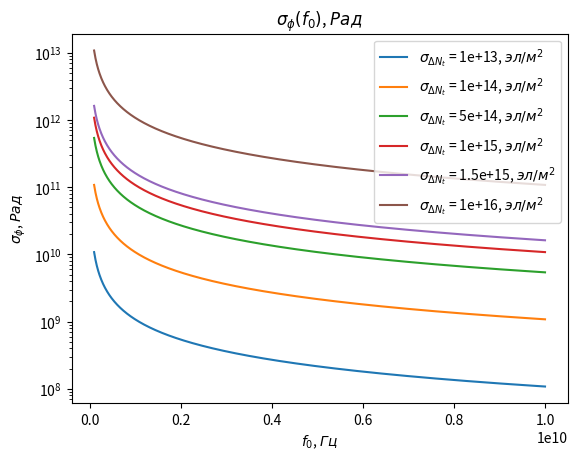
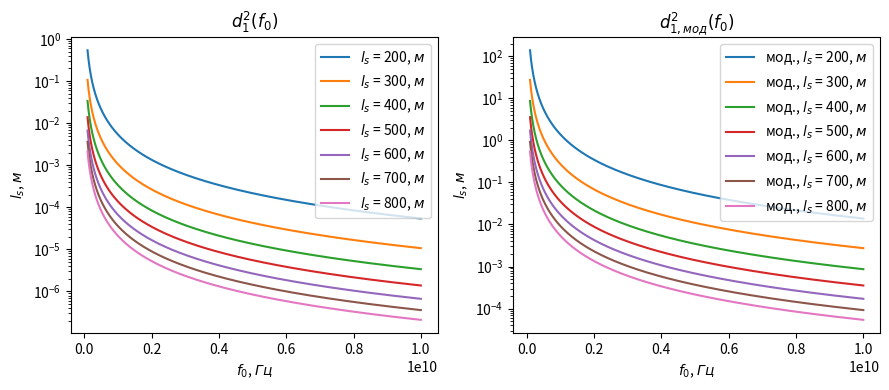
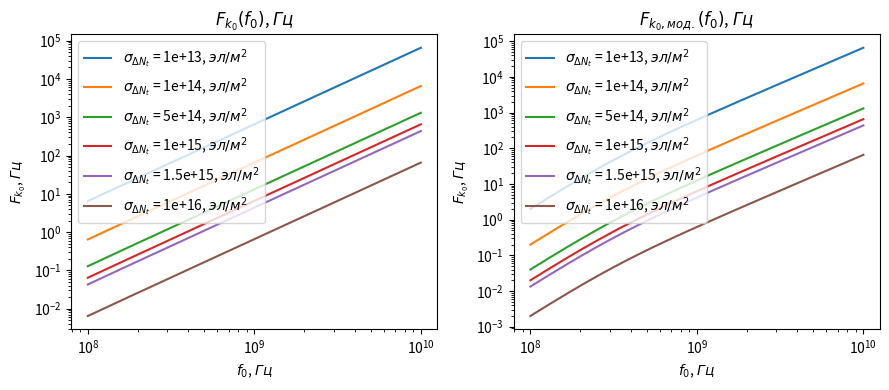
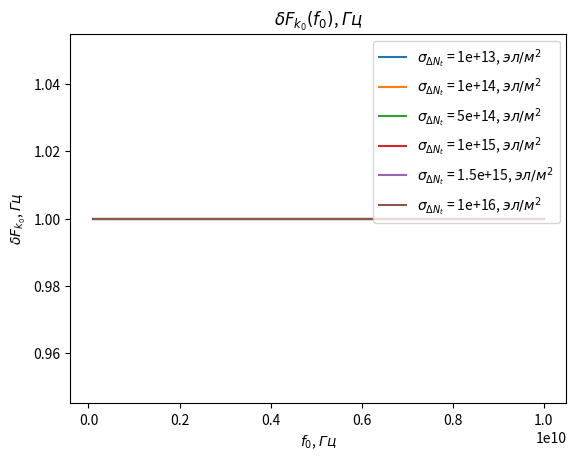
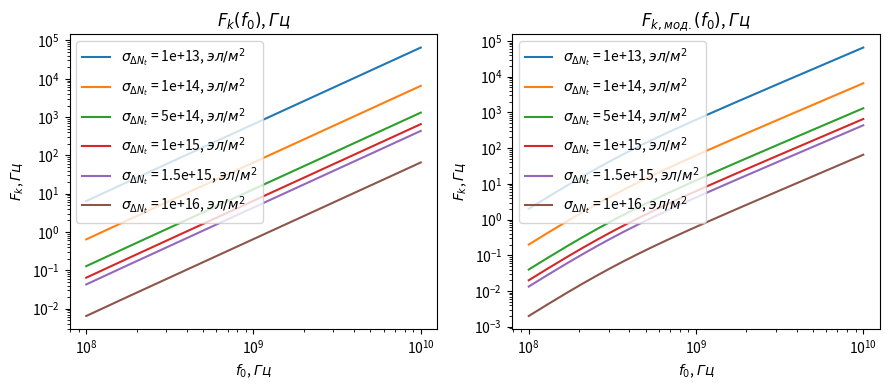
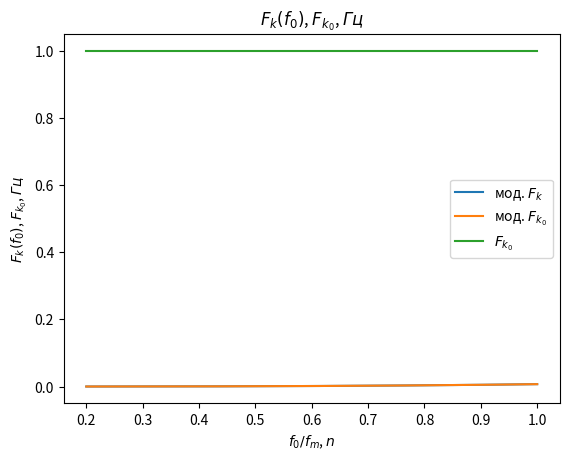
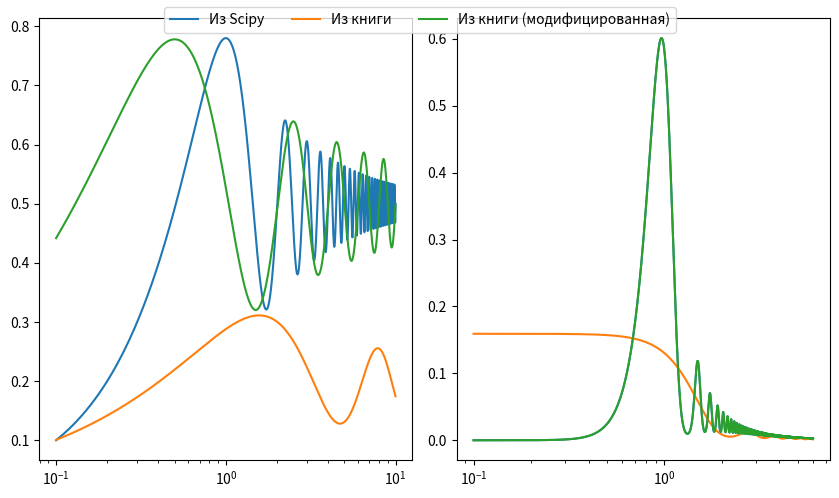
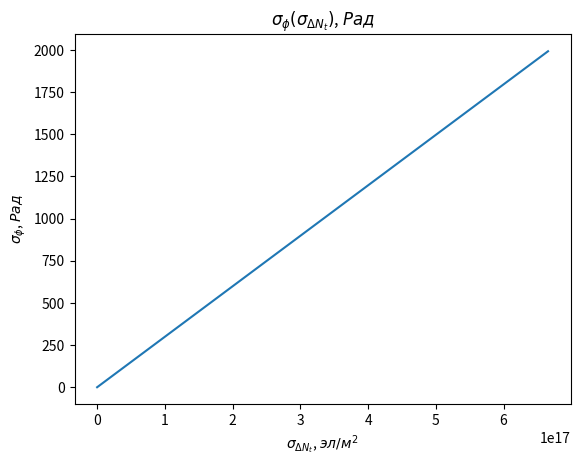
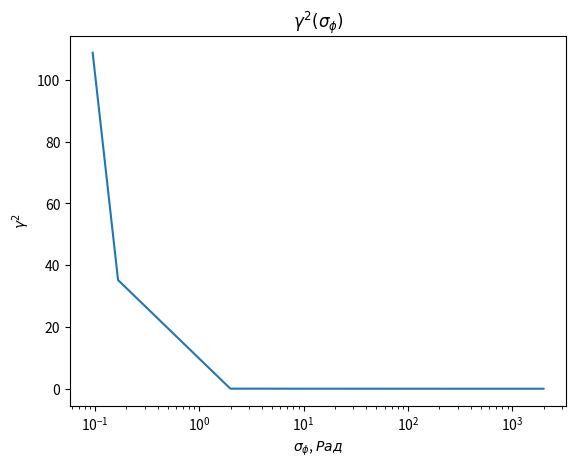
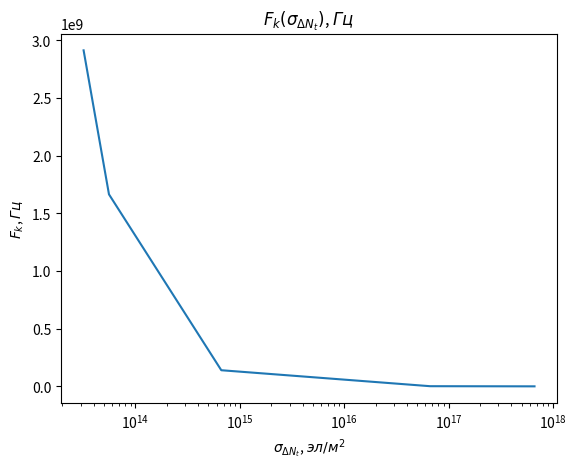
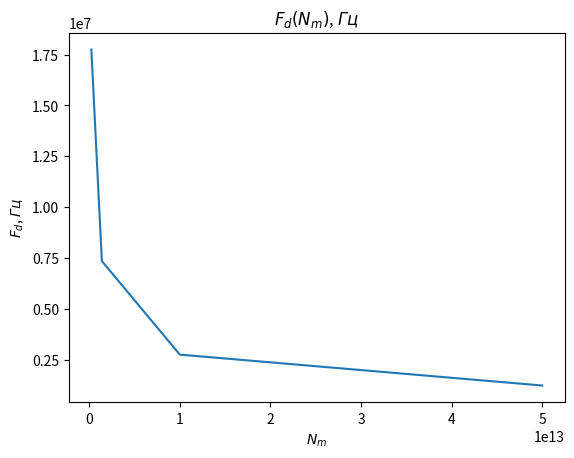
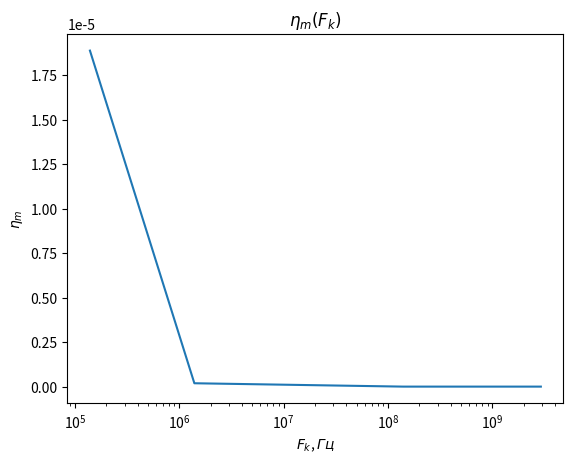
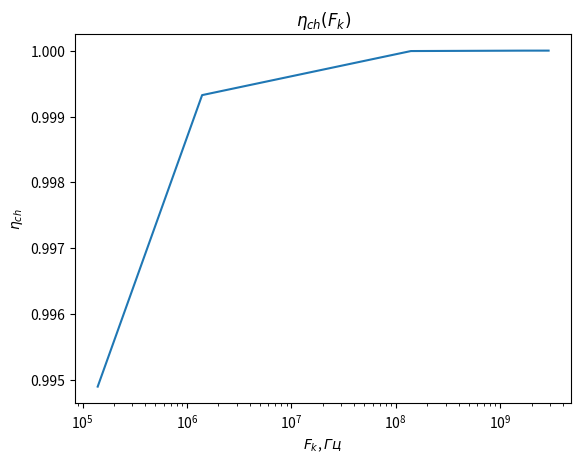
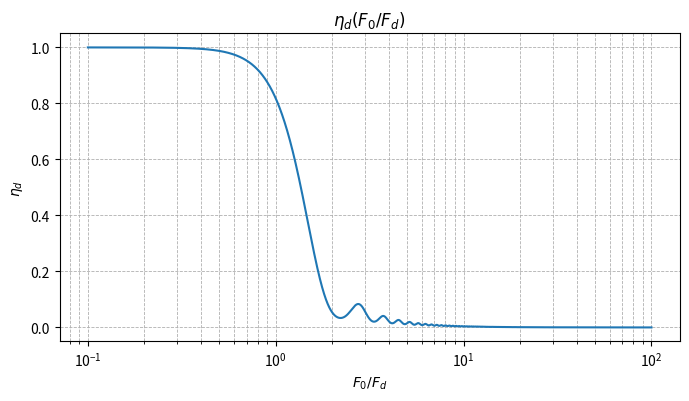
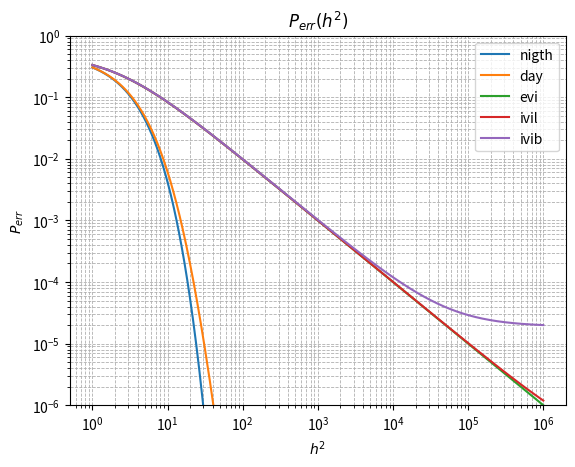
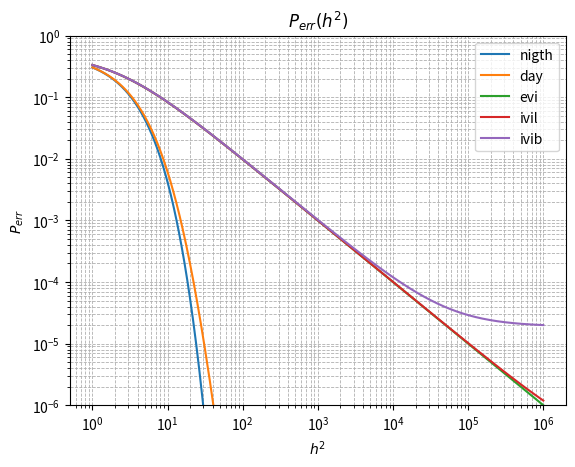

Recreate these plots in Python, in order.
# ---
# jupyter:
#   jupytext:
#     text_representation:
#       extension: .py
#       format_name: light
#       format_version: '1.5'
#       jupytext_version: 1.16.6
#   kernelspec:
#     display_name: Python 3 (ipykernel)
#     language: python
#     name: python3
# ---

# Графики помехоусточивости
# =========================
#
# [redacted]

# ## Импорты

# +
from math import pi, cos, sqrt
from scipy.special import erf, fresnel
from scipy.integrate import quad
import numpy as np
import pandas as pd

import matplotlib.pyplot as plt
# -

# ## Исходные данные

# +
# %matplotlib ipympl

# [redacted]
# - 10^13 .. 10^14 эл/м^2 для нормальной ионосферы без возмущений
# - 10^14 .. 10^15 эл/м^2 для нормальной ионосферы со слабыми естественными
#   возмущениями
# - 10^15 .. 10^16 эл/м^2 для нормальной ионосферы с сильными возмущениями
sigma_d_nts = np.array([1.0, 10.0, 50.0, 100.0, 150.0, 1000.0]) * 1e13

# [redacted]
# f_0s = np.array([0.44, 0.5, 0.55, 0.6, 0.7]) * 1e9
f_0s = np.linspace(0.1, 10, 1000) * 1e9

l_ss = np.array([200.0, 300.0, 400.0, 500.0, 600.0, 700.0, 800.0])

# [redacted]
hm = 300 * 1e3
z_e = 500 * 1e3
z1 = hm - (z_e / 2)
z = z1 + z_e
# -

# ## СКО флуктуаций фазового фронта волны  на выходе неоднородного слоя $\sigma_{\varphi}$
#
# $$\sigma_{\phi} = {
# {
#   80.8
#     \cdot \pi^{5/4}
#     \cdot \left(
#             l_s
#               \cdot z_{э}
#               \cdot \sec{\theta_0}
#           \right) ^{1/2}
#     \cdot \sigma_{\Delta N}
# }
#   \over
# {
#   c \cdot f_0
# }
# }$$
#
# $$\sigma_{\phi} = {
#   \left( {80.8 \cdot \pi} \over {C} \right)
#     \cdot \left( \sigma_{\Delta N_t} \over f_0 \right)
#     \cdot \sec{\theta_0}
# }$$

# +
C = 299792458.0


def sigma_phi(f_0, sigma_d_nt, theta_0):
    return (80.8 * pi / C) * (sigma_d_nt / f_0) * np.sqrt(1.0 / np.cos(theta_0))


fig, ax = plt.subplots()
theta_0 = np.radians(90.0)

for s in np.nditer(sigma_d_nts):
    sigma_phis = sigma_phi(f_0s, s * len(f_0s), theta_0)
    ax.semilogy(f_0s, sigma_phis,
                label="$\\sigma_{\\Delta N_t}$ = %.2g, $эл/м^2$" % s)

ax.set_title(r"$\sigma_{\phi}(f_0)$, $Рад$")
ax.set_xlabel(r"$f_0$, $Гц$")
ax.set_ylabel(r"$\sigma_{\phi}$, $Рад$")
ax.legend()


# -

# ## Коэффициент нарастания дифракционных эффектов во фронте волны внутри ионосферы и за ней до точки приёма $d_1^2$

# +
# old
def d1_2_old(f_0, z, z_e, l_s):
    return (3 * (z ** 2) - 3 * z * z_e + (z_e ** 2)) / \
             (6 * pow(2 * pi * f_0 / C, 2)) * (l_s ** (-4) / 8)


# modified
def d1_2_modified(f_0, z, z_e, l_s):
    return (3 * (z ** 2) - 3 * z * z_e + (z_e ** 2)) / \
             (6 * pow(2 * pi * f_0 / C, 2)) * 32 * (l_s ** (-4))


fig, ax = plt.subplots(1, 2, figsize=(9, 4))
for l_s in np.nditer(l_ss):
    d1_2s_old = d1_2_old(f_0s, z1, z_e, l_s)
    d1_2s_modified = d1_2_modified(f_0s, z1, z_e, l_s)

    ax[0].semilogy(f_0s, d1_2s_old, label="$l_s$ = %.3g, $м$" % l_s)
    ax[1].semilogy(f_0s, d1_2s_modified, label="мод., $l_s$ = %.3g, $м$" % l_s)

ax[0].set_title(r"$d_1^2(f_0)$")
ax[1].set_title(r"$d_{1, мод}^2(f_0)$")

for axes in ax:
    axes.set_xlabel(r"$f_0$, $Гц$")
    axes.set_ylabel(r"$l_s$, $м$")
    axes.legend()

fig.tight_layout()


# -

# ## Традиционный интервал частотной корреляции замираний в однолучевой ДКМ радиолинии $F_{k_0}$

# +
# old
def F_k0_old(f_0, sigma_d_nt, theta_0, z, z_e, l_s):
    sqr = np.sqrt(2 + d1_2_old(f_0, z, z_e, l_s))
    s = sigma_phi(f_0, sigma_d_nt, theta_0)

    return f_0 / (s * sqr)


# modified
def F_k0_modified(f_0, sigma_d_nt, theta_0, z, z_e, l_s):
    sqr = np.sqrt(2 + d1_2_modified(f_0, z, z_e, l_s))
    s = sigma_phi(f_0, sigma_d_nt, theta_0)

    return f_0 / (s * sqr)


fig, ax = plt.subplots(1, 2, figsize=(9, 4))
theta_0 = np.radians(90.0)

# TODO:
l_s = 380
for s in np.nditer(sigma_d_nts):
    F_k0s_old = F_k0_old(f_0s, s, theta_0, z, z_e, l_s)
    F_k0s_modified = F_k0_modified(f_0s, s, theta_0, z, z_e, l_s)

    ax[0].loglog(f_0s, F_k0s_old,
            label="$\\sigma_{\\Delta N_t}$ = %.2g, $эл/м^2$" % s)
    ax[1].loglog(f_0s, F_k0s_modified,
            label="$\\sigma_{\\Delta N_t}$ = %.2g, $эл/м^2$" % s)

ax[0].set_title(r"$F_{k_0}(f_0)$, $Гц$")
ax[1].set_title(r"$F_{k_{0}, мод.}(f_0)$, $Гц$")

for axes in ax:
    axes.set_xlabel(r"$f_0$, $Гц$")
    axes.set_ylabel(r"$F_{k_0}$, $Гц$")
    axes.legend()

fig.tight_layout()


# -

# ## Понижающий коэффициент $\Delta F_{k_0}$

# +
# new
def dF_k0(f_0, sigma_d_nt, theta_0):
    s = sigma_phi(f_0, sigma_d_nt, theta_0)
    s2 = s ** 2
    v = 1 - np.exp(-s2) + np.exp(1 - s2)
    lg = np.log(v)

    return np.sqrt(1 - lg)


fig, ax = plt.subplots()
theta_0 = np.radians(90.0)

# TODO
for s in np.nditer(sigma_d_nts):
    dF_k0s = dF_k0(f_0s, s, theta_0)

    ax.plot(f_0s, dF_k0s,
            label="$\\sigma_{\\Delta N_t}$ = %.2g, $эл/м^2$" % s)

ax.set_title(r"$\delta F_{k_0}(f_0)$, $Гц$")
ax.set_xlabel(r"$f_0$, $Гц$")
ax.set_ylabel(r"$\delta F_{k_0}$, $Гц$")
ax.legend()


# -

# ## Интервал частотной корреляции замираний в однолучевой ДКМ радиолинии $F_k$

# +
# old
def F_k_old(f_0, sigma_d_nt, theta_0, z, z_e, l_s):
    _F_k0 = F_k0_old(f_0, sigma_d_nt, theta_0, z, z_e, l_s)

    return _F_k0


# modified
def F_k_modified(f_0, sigma_d_nt, theta_0, z, z_e, l_s):
    _F_k0 = F_k0_modified(f_0, sigma_d_nt, theta_0, z, z_e, l_s)
    _dF_k0 = dF_k0(f_0, sigma_d_nt, theta_0)

    return _F_k0 * _dF_k0


fig, ax = plt.subplots(1, 2, figsize=(9, 4))
theta_0 = np.radians(90.0)

# TODO:
l_s = 380
for s in np.nditer(sigma_d_nts):
    F_ks_old = F_k_old(f_0s, s, theta_0, z, z_e, l_s)
    F_ks_modified = F_k_modified(f_0s, s, theta_0, z, z_e, l_s)

    ax[0].loglog(f_0s, F_ks_old,
            label="$\\sigma_{\\Delta N_t}$ = %.2g, $эл/м^2$" % s)
    ax[1].loglog(f_0s, F_ks_modified,
            label="$\\sigma_{\\Delta N_t}$ = %.2g, $эл/м^2$" % s)

ax[0].set_title(r"$F_k(f_0)$, $Гц$")
ax[1].set_title(r"$F_{k, мод.}(f_0)$, $Гц$")

for axes in ax:
    axes.set_xlabel(r"$f_0$, $Гц$")
    axes.set_ylabel(r"$F_k$, $Гц$")
    axes.legend()

fig.tight_layout()
# -

# ## Зависимость интервала частотной корреляции $F_k$ замираний и понижающего коэффициента $\Delta F_{k_0}$ от отношения $f_0 / f_m$ при $\beta_{и}$

# +
# F_k_F_k_0 (модифицированная)
theta_0 = np.radians(90.0)

f_m = (15 * 1e6)
f_0s = np.linspace(0.2, 1.0, 1000) * f_m
f_0m = f_0s / f_m

# TODO:
l_s = 380
s = 1e13 # sigma_d_nt

fig, ax = plt.subplots()

ax.plot(f_0m, F_k_modified(f_0s, s, theta_0, z, z_e, l_s), label=r"мод. $F_k$")
ax.plot(f_0m, F_k0_modified(f_0s, s, theta_0, z, z_e, l_s), label=r"мод. $F_{k_0}$")
ax.plot(f_0m, dF_k0(f_0s, s, theta_0), label=r"$F_{k_0}$")

ax.set_title(r"$F_k(f_0)$, $F_{k_0}$, $Гц$")
ax.set_xlabel(r"$f_0 / f_m$, $n$")
ax.set_ylabel(r"$F_k(f_0)$, $F_{k_0}$, $Гц$")
ax.legend()


# -

# ## Какой интеграл Френеля взять
#
# Интеграл Френеля в книге отличается от того, что предлагает Scipy.

# +
def Fp(x):
    def fp(_x):
        return cos(_x) / sqrt(_x)

    results = []

    for i in x:
        _v = quad(fp, 0.0, i)[0]
        results.append((1.0 / (2.0 * pi)) * _v)

    return np.array(results)


def _show():
    xs = np.linspace(0.1, 10.0, 1000)

    S, C = fresnel(xs)
    Cp = Fp(xs)
    Cpm = 2.5 * Fp(xs * pi)
    handles = []

    fig, ax = plt.subplots(1, 2, figsize=(8.5, 5), layout='constrained')
    for d, l in zip((C, Cp, Cpm),
                    (r"Из Scipy", r"Из книги", r"Из книги (модифицированная)")):
        ax[0].semilogx(xs, d, label=l)

    FF = np.linspace(0.1, 6.0, 1000)
    eta_d = (pi / (2.0 * FF ** 2)) * np.power(fresnel(FF ** 2)[1] ** 2, 2.0)
    eta_dp = (pi / (2.0 * FF ** 2)) * np.power(Fp(FF ** 2), 2.0)

    for d, l in zip((eta_d, eta_dp, eta_d),
                    (r"Из Scipy", r"Из книги", r"Из книги (модифицированная)")):
        ax[1].semilogx(FF, d, label=l)

    handles, _ = ax[0].get_legend_handles_labels()

    fig.legend(loc='upper center', ncols=3, handles=handles)
    fig.tight_layout()


_show()
# -

# ## Оценка помехоусточивости
#
# ### Исходные данные
#
# **Параметры ионосферы:**
#
# -   Максимум средней ЭК ${\bar{N_m}}$, $эл/м^3$;
# -   Интенсивность неоднородностей $\beta$;
# -   СКО флуктуаций ЭК ${\sigma_{\Delta N}}$, $эл/м^3$.

# +
ion_params = pd.DataFrame(
    columns=["label", "N_m", "betta", "sigma_delta_N"],
    data=[
                      # эл/м^3 #           # = betta * N_m, эл/м^3
        ("nigth", 2.4 * 1e11,  1e-2,       2.4 * 1e9),
        ("day",   1.4 * 1e12,  3 * 1e-3,   4.2 * 1e9),
        ("evi",   1.4 * 1e12,  3.6 * 1e-2, 5.0 * 1e10),
        ("ivil",  1.0 * 1e13,  5.0 * 1e-1, 5.0 * 1e12),
        ("ivib",  5.0 * 1e13,  1.0,        5.0 * 1e13)])

l_s = 200


def calc_sigma_d_nt(l_s, z_e, sigma_d_n):
    return np.sqrt(np.sqrt(pi) * l_s * z_e) * sigma_d_n


ion_params["sigma_d_nt"] = calc_sigma_d_nt(l_s, z_e, ion_params.sigma_delta_N)

ion_params
# -

# **Параметры сигналов:**
#
# -   Несущая частота $f_0$, $Гц$;
# -   Скорость передачи $R_T = 1 / T_S$, $бит/с$;
# -   Период передачи 1 бит $T_S$, $с$;
# -   Ширина спектра $F_0 = B_S / T_S$, $Гц$;
# -   Угол возвышения $\theta_0$, $градусы$.

# +
f_0 = 400 * 1e6 # Гц
R_T = 2.7 * 1e3 # бит/с
T_S = 1.0 / R_T # c/бит
theta_0 = 60.0  # градусов
theta_0 = np.radians(theta_0) # NumPy использует радианы по-умолчанию

B_S = 1.0       # простые сигналы
F_0 = B_S / T_S # ширина спектра

sigma_d_nts = ion_params.sigma_d_nt
sigma_phis = sigma_phi(f_0, sigma_d_nts, theta_0)
# -

# ### Зависимость СКО флуктуаций фазового фронта волны $\sigma_\varphi$ от sigma_d_nts

# +
fig, ax = plt.subplots()

ax.plot(sigma_d_nts, sigma_phis)
ax.set_title(r"$\sigma_{\phi}(\sigma_{\Delta N_t})$, $Рад$")
ax.set_xlabel(r"$\sigma_{\Delta N_t}$, $эл/м^2$")
ax.set_ylabel(r"$\sigma_{\phi}$, $Рад$")


# -

# ### Глубина общих БЗ $\gamma^2$
#
# $$\gamma^2 = {{1} \over {\exp{\sigma_{\phi}^2} - 1}}$$

# +
def gamma2(sigma_phi):
    return 1.0 / (np.exp(np.power(sigma_phi, 2)) - 1)


gamma_2s = gamma2(sigma_phis)

fig, ax = plt.subplots()
ax.semilogx(sigma_phis, gamma_2s)

ax.set_title(r"$\gamma^2(\sigma_{\phi})$")
ax.set_xlabel(r"$\sigma_{\phi}$, $Рад$")
ax.set_ylabel(r"$\gamma^2$")
# -

# ### Полоса когерентности F_К
#
# $$F_{К} = {
#   {f_0^2 \cdot c}
#     \over
#   {
#     80.8
#       \cdot \pi^{5/4}
#       \cdot \left(
#               2 \cdot l_s \cdot z_{э} \cdot \sec{\theta_0}
#             \right) ^{1/2}
#       \cdot \sigma_{\Delta N}
#       \cdot Д_1
#   }
# }$$
#
# $$Д_1 = {1+d_1^2 \over 2}$$
#
# $$d_1^2 = {
#   {
#     \left(
#       3 \cdot z^2 - 3 \cdot z \cdot z_{э} + z_{э}^2
#     \right)
#     \cdot c^2
#     \cdot \sec{\theta_0}^2
#   }
#     \over
#   { 192 \cdot \pi^2 \cdot f_0^2 \cdot l_s^4 }
# }$$
#
# $$F_{К} = {
#   {f_0}
#     \over
#   {
#     \sigma_{\phi} \cdot \sqrt{2 + d_1^2}
#   }
# }$$
#
# $$d_1^2 = {
#   {{
#     \left(
#       3 \cdot z^2 - 3 \cdot z \cdot z_{э} + z_{э}^2
#     \right)
#     \cdot c^2
#     \cdot \sec{\theta_0}^2
#   }
#     \over
#   { 6 \cdot (\pi \cdot f_0 / C)^2}}
#   \cdot (l_s^{-4} / 8)
# }$$

# +
F_ks = F_k_old(f_0, sigma_d_nts, theta_0, z, z_e, l_s)

fig, ax = plt.subplots()
ax.semilogx(sigma_d_nts, F_ks)

ax.set_title(r"$F_k(\sigma_{\Delta N_t})$, $Гц$")
ax.set_xlabel(r"$\sigma_{\Delta N_t}$, $эл/м^2$")
ax.set_ylabel(r"$F_k$, $Гц$")


# -

# ### Полоса диспертности $F_{Д}$
#
# $$F_{д} = {
#   \left(
#     {c \cdot f_{0}^3}
#       \over
#     {
#       80.8
#         \cdot \pi
#         \cdot \bar{N_m}
#         \cdot z_{э}
#         \cdot \sec{\theta_0}
#     }
#   \right) ^{1/2}
# }$$
#
# $$F_{Д} = {
#   \sqrt{
#     {C \cdot f_{0}^3}
#       \over
#     {
#       80.8 \cdot \pi \cdot \bar{N_m} \cdot z_{э} \cdot \sec{\theta_0}
#     }
#   }
# }$$

# +
def F_d(f_0, N_m, z_e, theta_0):
    return np.sqrt(C * np.power(f_0, 3) / (80.8 * pi * N_m * z_e * (1.0 / np.cos(theta_0))))


N_ms = ion_params.N_m
F_ds = F_d(f_0, N_ms, z_e, theta_0)

fig, ax = plt.subplots()
ax.plot(N_ms, F_ds)

ax.set_title(r"$F_d(N_m)$, $Гц$")
ax.set_xlabel(r"$N_m$")
ax.set_ylabel(r"$F_d$, $Гц$")
# -

# ### F_0 / F_k

F_0_over_F_k = F_0 / F_ks

# ### F_0 / F_d

F_0_over_F_d = F_0 / F_ds


# ### Степень МСИ $\eta_{м}$
#
# $$\eta_{м} = {
#   {{1} \over {2 \cdot \pi^2}}
#     \cdot \left( {{1} \over {T_S \cdot F_K}} \right)^2
#     \cdot erf \left( {\pi \cdot T_S \cdot F_K} \right) -
#   {{1} \over {\pi \cdot \sqrt{\pi}}}
#     \cdot \left( {{1} \over {T_S \cdot F_K}} \right)
#     \cdot \exp(- (\pi \cdot T_S \cdot F_K)^2)
# }$$

# +
# Зависи от 1 / T_s F_k
def eta_m(_T_S, _F_K):
    _v = 1.0 / (_T_S * _F_K)
    _t = pi * _T_S * _F_K
    return 1.0 / (2 * pi * pi) * np.power(_v, 2) \
             * erf(_t) \
           - 1.0 / (pi * np.sqrt(pi)) * _v * np.exp(-1.0 * _t ** 2)


eta_ms = eta_m(T_S, F_ks)

fig, ax = plt.subplots()
ax.semilogx(F_ks, eta_ms)

ax.set_title(r"$\eta_{m}(F_k)$")
ax.set_xlabel(r"$F_k$, $Гц$")
ax.set_ylabel(r"$\eta_{m}$")


# -

# ### Степень ЧСЗ $\eta_{ч}$
#
# $$\eta_{ч} = {
#   \left[ 1 + {{1} \over {2 \cdot \pi^2 }} \cdot \left( F_0 \over F_k \right) ^2 \right]
#     \cdot erf \left({ {\pi \cdot F_k} \over {F_0}} \right) -
#   {{1} \over {\pi \cdot \sqrt{\pi}}}
#     \cdot \left( F_0 \over F_{к} \right)
#     \cdot \left( 2 - \exp \left(- { \left( {{\pi \cdot F_{к}} \over {F_0}} \right)}^2 \right) \right)
# }$$

# +
# Зависит от F_0, F_k, но это тоже функции
def eta_ch(_F_0, _F_k):
    _v = pi * _F_k / _F_0

    return (1.0 + (1 / 2 * pi ** 2) * np.power(_F_0 / _F_k, 2)) \
             * erf(_v) \
             - 1.0 / (pi * np.sqrt(pi)) * (_F_0 / _F_k) \
             * (2.0 - np.exp(-np.power(_v, 2)))


eta_chs = eta_ch(F_0, F_ks)

fig, ax = plt.subplots()
ax.semilogx(F_ks, eta_chs)

ax.set_title(r"$\eta_{ch}(F_k)$")
ax.set_xlabel(r"$F_k$, $Гц$")
ax.set_ylabel(r"$\eta_{ch}$")


# -

# ### Степень ДИ $\eta_{д}$
#
# $$\eta_{д} = {
#   {\pi \cdot \left[ C_2 \left( F_0 \over F_{д} \right)^2 \right]^2 }
#     \over {2 \cdot \left( F_0 \over F_{д} \right)^2}
# }$$

# зависит от F_0, F_d
def eta_d(_F_0, _F_d):
    _v = np.power(_F_0 / _F_d, 2)
    _C_2 = fresnel(np.sqrt(2 * _v / pi))[1]
    return (pi * np.power(_C_2, 2)) / (2.0 * _v)


# Зависимость коэффициента энергетических потерь $\eta_{д}$ при НК обработке от степени их ДИ (Рис. 4.10., с. 253).

# +
_F_ds = np.linspace(10 * F_0, 0.01 * F_0, 100000)
_eta_ds = eta_d(F_0, _F_ds)

fig, ax = plt.subplots(figsize=(8, 4))
ax.semilogx(F_0 / _F_ds, _eta_ds)
ax.grid(True, which="both", ls="--", lw=0.6)

ax.set_title(r"$\eta_{d}(F_0 / F_d)$")
ax.set_xlabel(r"$F_0 / F_d$")
ax.set_ylabel(r"$\eta_{d}$")
# -

# Для дальнейших расчетов:

eta_ds = eta_d(F_0, F_ds)

# ### Построение графиков вероятности ошибки
#
# $$P_{ош} = {
#   0.25 \cdot \left( P_{111} + P_{110} + P_{011} + P_{010} \right)
# }$$

type(F_ds)

# +
sim_params = np.vstack((
    sigma_d_nts.to_numpy().reshape(1, 5),
    sigma_phis.to_numpy().reshape(1, 5),
    gamma_2s.to_numpy().reshape(1, 5),
    F_ks.to_numpy().reshape(1, 5),
    F_ds.to_numpy().reshape(1, 5),
    F_0_over_F_k.to_numpy().reshape(1, 5),
    F_0_over_F_d.to_numpy().reshape(1, 5),
    eta_ms.to_numpy().reshape(1, 5),
    eta_chs.to_numpy().reshape(1, 5),
    eta_ds.to_numpy().reshape(1, 5)))

sim_params


# +
# Зависит от h2, gamma2, eta_ч, eta_м, eta_d
# Либо Зависит от h2, f_0, F_0, T_s, N_m, sigma_delta_nt
def P_err(_h2s, _gamma2, _eta_ms, _eta_chs, _eta_ds):
    _g = _gamma2
    _g_1 = _g + 1
    _p = lambda _w: (_g_1) / (_w + 2.0 * _g_1) * np.exp(-1.0 * _g * _w / (_w + 2.0 * _g_1))

    W111 = _h2s * _eta_ds * _eta_chs
    W110 = (_h2s * _eta_ds * _eta_chs - _h2s * _eta_ds * _eta_ms) / (1.0 + _h2s * _eta_ds * _eta_ms)
    W011 = W110
    W010 = (_h2s * _eta_ds * _eta_chs - 2 * _h2s * _eta_ds * _eta_ms) / (1.0 + 2.0 * _h2s * _eta_ds * _eta_ms)

    P111 = _p(W111)
    P110 = _p(W110)
    P011 = _p(W011)
    P010 = _p(W010)

    return 0.25 * (P111 + P110 + P011 + P010)


h2s = np.logspace(0.0, 6.0, 1000)
P_errs = P_err(h2s.reshape(-1, 1).T,
               sim_params[2].reshape(-1, 1),
               sim_params[7].reshape(-1, 1),
               sim_params[8].reshape(-1, 1),
               sim_params[9].reshape(-1, 1))

fig, ax = plt.subplots()

for i, l in zip(P_errs, ion_params.label):
    ax.loglog(h2s, i, label=l)

ax.set_ylim(top=1e0, bottom=1e-6)

ax.set_title(r"$P_{err}(h^2)$")
ax.set_xlabel(r"$h^2$")
ax.set_ylabel(r"$P_{err}$")
ax.grid(True, which="both", ls="--", lw=0.6)
ax.legend()


# -

# ## Сравнение графиков вероятностей

# +
def calc_sigma_d_nt(l_s, z_e, sigma_d_n):
    return np.sqrt(np.sqrt(pi) * l_s * z_e) * sigma_d_n


def P_err_vect(ion_params, sig_params, l_s):
    f_0 =     sig_params.f_0[0]
    R_T =     sig_params.R_T[0]
    T_S =     sig_params.T_S[0]
    theta_0 = sig_params.theta_0[0]
    theta_0 = sig_params.theta_0[0]
    B_S =     sig_params.B_S[0]
    F_0 =     sig_params.F_0[0]

    sigma_d_nts = ion_params[:, 3]
    sigma_phis = sigma_phi(f_0, sigma_d_nts, theta_0)
    gamma_2s = gamma2(sigma_phis)
    F_ks = F_k_old(f_0, sigma_d_nts, theta_0, z, z_e, l_s)
    N_ms = ion_params[:, 0]
    F_ds = F_d(f_0, N_ms, z_e, theta_0)
    F_0_over_F_k = F_0 / F_ks
    F_0_over_F_d = F_0 / F_ds
    eta_ms = eta_m(T_S, F_ks)
    eta_chs = eta_ch(F_0, F_ks)
    eta_ds = eta_d(F_0, F_ds)

    sim_params = np.vstack((
        sigma_d_nts.reshape(1, 5),
        sigma_phis.reshape(1, 5),
        gamma_2s.reshape(1, 5),
        F_ks.reshape(1, 5),
        F_ds.reshape(1, 5),
        F_0_over_F_k.reshape(1, 5),
        F_0_over_F_d.reshape(1, 5),
        eta_ms.reshape(1, 5),
        eta_chs.reshape(1, 5),
        eta_ds.reshape(1, 5)))

    h2s = np.logspace(0.0, 6.0, 1000)
    P_errs = P_err(h2s.reshape(-1, 1).T,
                   sim_params[2].reshape(-1, 1),
                   sim_params[7].reshape(-1, 1),
                   sim_params[8].reshape(-1, 1),
                   sim_params[9].reshape(-1, 1))

    return (h2s, P_errs, sim_params)


# -

# ### Случай 1

# +
ion_params = pd.DataFrame(
    columns=["label", "N_m", "betta", "sigma_delta_N"],
    data=[
                  # эл/м^3    #           # = betta * N_m, эл/м^3
        ("nigth", 2.4 * 1e11, 1e-2,       2.4 * 1e9),
        ("day",   1.4 * 1e12, 3 * 1e-3,   4.2 * 1e9),
        ("evi",   1.4 * 1e12, 3.6 * 1e-2, 5.0 * 1e10),
        ("ivil",  1.0 * 1e13, 5.0 * 1e-1, 5.0 * 1e12),
        ("ivib",  5.0 * 1e13, 1.0,        5.0 * 1e13)])

l_s = 200

ion_params["sigma_d_nt"] = calc_sigma_d_nt(l_s, z_e, ion_params.sigma_delta_N)

ion_params

# +
sig_params = pd.DataFrame()
sig_params["f_0"]     = [400 * 1e6]                     # Гц
sig_params["R_T"]     = [2.7 * 1e3]                     # бит/с
sig_params["T_S"]     = 1.0 / sig_params.R_T            # c/бит
sig_params["theta_0"] = np.radians([60])                # NumPy использует радианы по-умолчанию
sig_params["B_S"]     = [1.0]                           # простые сигналы
sig_params["F_0"]     = sig_params.B_S / sig_params.T_S # ширина спектра

sig_params

# +
h2s, P_errs, sim_params = P_err_vect(
    ion_params.drop(columns=["label"]).to_numpy(), sig_params, l_s)

fig, ax = plt.subplots()

for i, l in zip(P_errs, ion_params.label):
    ax.loglog(h2s, i, label=l)

ax.set_ylim(top=1e0, bottom=1e-6)
ax.set_title(r"$P_{err}(h^2)$")
ax.set_xlabel(r"$h^2$")
ax.set_ylabel(r"$P_{err}$")
ax.grid(True, which="both", ls="--", lw=0.6)
ax.legend()
# -

# ### Случай 2

# +
ion_params = pd.DataFrame(
    columns=["label", "N_m", "betta", "sigma_delta_N"],
    data=[
                  # эл/м^3    #           # = betta * N_m, эл/м^3
        ("nigth", 2.4 * 1e11, 1e-2,       2.4 * 1e9),
        ("day",   1.4 * 1e12, 3 * 1e-3,   4.2 * 1e9),
        ("evi",   1.4 * 1e12, 3.6 * 1e-2, 5.0 * 1e10),
        ("ivil",  1.0 * 1e13, 5.0 * 1e-1, 5.0 * 1e12),
        ("ivib",  5.0 * 1e13, 1.0,        5.0 * 1e13)])

l_s = 200

ion_params["sigma_d_nt"] = calc_sigma_d_nt(l_s, z_e, ion_params.sigma_delta_N)

ion_params

# +
sig_params = pd.DataFrame()
sig_params["f_0"]     = [400 * 1e6]                     # Гц
sig_params["R_T"]     = [9.6 * 1e3]                     # бит/с
sig_params["T_S"]     = 1.0 / sig_params.R_T            # c/бит
sig_params["theta_0"] = np.radians([60])                # NumPy использует радианы по-умолчанию
sig_params["B_S"]     = [1.0]                           # простые сигналы
sig_params["F_0"]     = sig_params.B_S / sig_params.T_S # ширина спектра

sig_params

# +
h2s, P_errs, sim_params = P_err_vect(
    ion_params.drop(columns=["label"]).to_numpy(), sig_params, l_s)

fig, ax = plt.subplots()

for i, l in zip(P_errs, ion_params.label):
    ax.loglog(h2s, i, label=l)

ax.set_ylim(top=1e0, bottom=1e-6)
ax.set_title(r"$P_{err}(h^2)$")
ax.set_xlabel(r"$h^2$")
ax.set_ylabel(r"$P_{err}$")
ax.grid(True, which="both", ls="--", lw=0.6)
ax.legend()
# -

# ### Случай 3

# +
ion_params = pd.DataFrame(
    columns=["label", "N_m",   "betta", "sigma_delta_N"],
    data=[
                # эл/м^3    #           # = betta * N_m, эл/м^3
      ("nigth", 2.4 * 1e11, 1e-2,       2.4 * 1e9),
      ("day",   1.4 * 1e12, 3 * 1e-3,   4.2 * 1e9),
      ("evi",   1.4 * 1e12, 3.6 * 1e-2, 5.0 * 1e10),
      ("ivil",  1.0 * 1e13, 5.0 * 1e-1, 5.0 * 1e12),
      ("ivib",  5.0 * 1e13, 1.0,        5.0 * 1e13)])

l_s = 200

ion_params["sigma_d_nt"] = calc_sigma_d_nt(l_s, z_e, ion_params["sigma_delta_N"])

ion_params

# +
sig_params = pd.DataFrame()
sig_params["f_0"]     = [400 * 1e6]                     # Гц
sig_params["R_T"]     = [64.0 * 1e3]                    # бит/с
sig_params["T_S"]     = 1.0 / sig_params.R_T            # c/бит
sig_params["theta_0"] = np.radians([60])                # NumPy использует радианы по-умолчанию
sig_params["B_S"]     = [1.0]                           # простые сигналы
sig_params["F_0"]     = sig_params.B_S / sig_params.T_S # ширина спектра

sig_params

# +
h2s, P_errs, sim_params = P_err_vect(
    ion_params.drop(columns=["label"]).to_numpy(), sig_params, l_s)

fig, ax = plt.subplots()

for i, l in zip(P_errs, ion_params.label):
    ax.loglog(h2s, i, label=l)

ax.set_ylim(top=1e0, bottom=1e-6)
ax.set_title(r"$P_{err}(h^2)$")
ax.set_xlabel(r"$h^2$")
ax.set_ylabel(r"$P_{err}$")
ax.grid(True, which="both", ls="--", lw=0.6)
ax.legend()
